pico-8 play session: hold ← + tap ❎

[t = 1 s] hold ← ~1s, tap ❎ ~2×
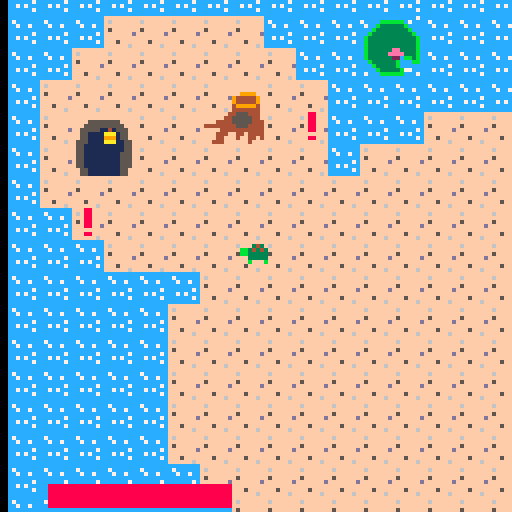
[t = 2 s] hold ← ~2s, tap ❎ ~4×
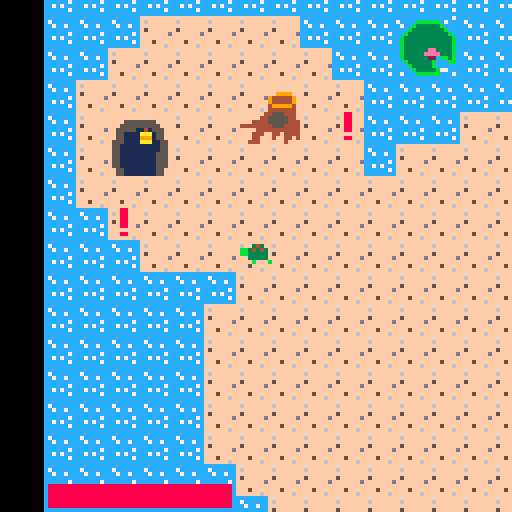
[t = 4 s] hold ← ~4s, tap ❎ ~7×
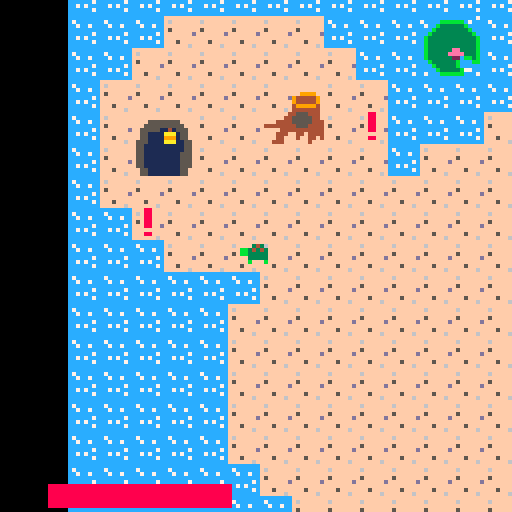
[t = 6 s] hold ← ~6s, tap ❎ ~10×
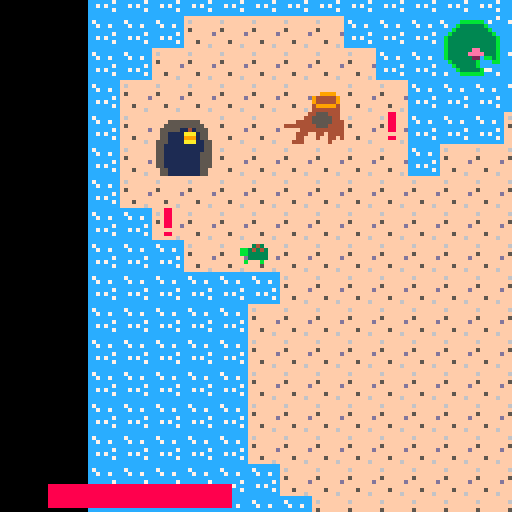
[t = 8 s] hold ← ~8s, tap ❎ ~14×
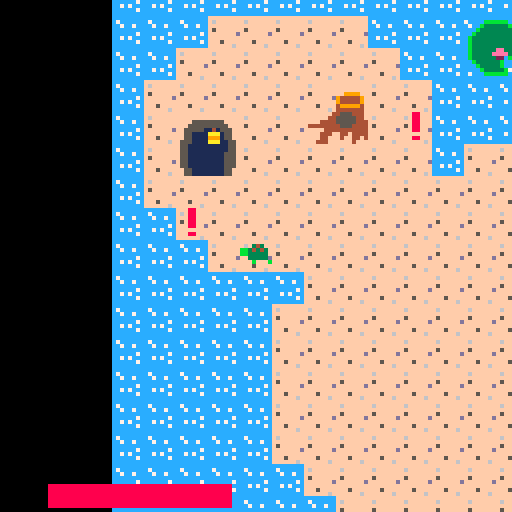

pico-8 cartridge
version 41
__lua__
--init menu
local current_screen = 1
function _init()

    --first state
    show_intro = true
    init_menu()
end

function init_menu()

	_update = update_menu
	_draw = draw_menu
end

--init game
function init_game()
	music(0)
	t= 
 	{
	  x = 64,
	  y = 64,
	  health = 110,
	  sprite = 0,
	  speed = 1,
	  jump = false,
	  targeted = false,
	  slowed=false,
	  boosted=false,
	  buffer=0,
	  dx=0,
	  dy=0
  }
  
 counter=0 
	goons={}
	keys={}
	cages={}
	upgrades = {}	
 dabloons = {}
 signs = {}
	tkey=0
	tdab=0
	
	cloak = false
	cloakdone = false
	cloakactive = false
	cloakcooldown = 0
	cloaktimer = 0
	cvalue=1000
	cunlocked=false

	heal = false
	hvalue = .03
	hunlocked = false
	
	boost = false
	boostdone = false
	boostactive = false
	boostcooldown = 0
	boosttimer = 0
	bvalue = 2
	bunlocked =false
	
	csign(2,7,52,"these are my \n friends old \n homes")
 csign(9,4,52,"if i can free \n them hopefully \n they'll find \n their way back")
	csign(32,25,52,"careful... \n they took all \n my friends \n luckily, they \n can't swim")

	ccage(40, 30, 8)
	ccage(125, 5, 24)
	ccage(15, 55, 40)
	
	cstation(20, 40, 64)
	cstation(90, 10, 64)
	cstation(55, 30, 64)
	
	cdabloon(30,46,56)
	cdabloon(50,20,56)
	cdabloon(60,30,56)
	cdabloon(55,44,56)
	cdabloon(106,14,56)
	cdabloon(55,44,56)
	cdabloon(96,37,56)
	cdabloon(77,44,56)
	
	ckey(52,58,53)
	ckey(117,49,53)
	
	ckey(49,2,53)
	cdabloon(49,1,56)
	cdabloon(49,3,56)
	cdabloon(48,2,56)
	cdabloon(50,2,56)


	

	for i = 1, #cages do
	 local cage = cages[i]
	 local cagex = cage.x
	 local cagey = cage.y
	 for j = 1, 5 do
	  local angle = rnd(360)
	  local distance = 10 + rnd(20)
	  local goonx = cagex + cos(angle) * distance
	  local goony = cagey + sin(angle) * distance
	  cgoon(goonx, goony, 5)  -- assuming goon sprite is 5
	 end
	end
	
	for i = 1, #keys do
	 local key = keys[i]
	 local keyx = key.x
	 local keyy = key.y
	 for j = 1, 3 do
	  local angle = rnd(360)
	  local distance = 10 + rnd(20)
	  local goonx = keyx + cos(angle) * distance
	  local goony = keyy + sin(angle) * distance
	  cgoon(goonx, goony, 5)  -- assuming goon sprite is 5
	 end
 end	
 
 for i = 1, #dabloons do
	 local dabloon = dabloons[i]
	 local dx = dabloon.x
	 local dy = dabloon.y
	 for j = 1, 1 do
	  local angle = rnd(360)
	  local distance = 10 + rnd(20)
	  local goonx = dx + cos(angle) * distance
	  local goony = dy + sin(angle) * distance
	  cgoon(goonx, goony, 5)  -- assuming goon sprite is 5
	 end
 end
 
 csign(20,16,52,"a key! \n how lucky! \n usually these are \n well guarded!")
 ckey(20, 15, 53)  -- key at (400, 90)
	 
	csign(25,9,52,"wow! a whole \n ~dabloon~ \n i can use these \n to upgrade my \n friends powers!")
	cdabloon(25, 10, 56)  -- dabloon at (40, 30)

		
	game_over = false
	_update=update_game
 _draw=draw_game
end

function debug()
		print("",t.x-60,t.y-60)
		print("")
		print("")
		print(t.x)
		print(t.y)
		--print(t.sprite)
		--print(frame)
 	--print(cloak)
 	--print(t.targeted)
 	--print("cloak active: " .. (cloakactive and "yes" or "no"))
  --print("cloak done: " .. (cloakdone and "yes" or "no"))
  --print("cloak cooldown: " .. cloakcooldown)
  print("cloak timer: " .. cloaktimer)
		--print(not cloakdone and not cloakactive)
		--print(cvalue)
		--print(hvalue)
		--print(fget(mget(t.x / 8, t.y / 8), 1))
		--print(mget(t.x / 8, t.y / 8))
		--print(fget(mget(t.x / 8, t.y / 8),1))
  print(t.speed)
  print(boost)
  print(bvalue)
  print("boosttimer:".. boosttimer)
  print("boostactive:".. (boostactive and "yes" or "no"))
  print("boostdone:".. (boostdone and "yes" or "no"))
  print("cloak cooldown: " .. cloakcooldown)
  print("boostcooldown:" .. boostcooldown)
  print("boosted"..(t.boosted and "yes" or "no"))
		print(heal)
end

function bgrd()
				camera(-64+t.x+4,-64+t.y+4)
				map()
end
--updates

--update menu
function update_menu()
   if btn(4) and current_screen == 1 then
    -- switch to the second screen when the 'z' key is pressed on the first screen.
    current_screen = 2
  elseif btn(❎) and current_screen == 2 then
    -- switch to the game screen when the 'x' key is pressed on the second screen.
    init_game()
  end
    
end

--update game
function update_game()
				
				
				counter+=1
    kcheck()
    dcheck()
    if movecheck() then 
     movement() 
    else
    	t.sprite=0 
    end
    
				ccheck()
				if btnp(4) and tdab > 0 then ucheck() end
				

				if not cloakactive then
					for i = 1, #goons do
	  			local goon = goons[i]
	  			ugoon(goon)
	 			end
	 		end
	 		
	 		if boostactive and not t.boosted then
	 			t.speed+=bvalue
	 			t.boosted=true
	 		end
	 		if not boostactive and t.boosted then
	 		 t.speed-=bvalue
	 		 t.boosted=false
	 		end
 			
 			if counter > 30 then counter = 0 end
 			
 			if t.health <-1 then
 				game_over = true
 			end
 			
 			t.buffer-=1
end	

--draw

--draw menu
function draw_menu()
    cls()
    if current_screen == 1 then
    -- first screen: welcome message
    print("welcome to the game!", 26, 50, 4)
    print("press 'z' to continue", 24, 60, 4)
  elseif current_screen == 2 then
    -- second screen: game instructions
    print("collect coins to upgrade", 20, 40, 4)
    print("avoid enemy ai, they hurt!", 18, 50, 4)
    print("collect keys to unlock cages.", 14, 60, 4)
    print("press 'x' to start the game", 16, 70, 4)
  end
    --print("press ❎ to start",30,63)
end

--draw game
function draw_game()
    cls()
    if not game_over then
	    bgrd()
	    printer(keys)
	    printer(goons)
	    printer(cages)
	    printer(dabloons)
	    printer(upgrades)
	    
	    for i = 1, #signs do
	    local sign = signs[i]
		    spr(sign.sprite, sign.x, sign.y)	
	 		 end
	    
	    
	    if not cloakactive and not boostactive and t.slowed then 
		    if (btn(0)) then
						 anime(t,0)
						elseif (btn(1)) then
						 anime(t,16)
						elseif (btn(2)) then
						 anime(t,32)
						elseif (btn(3)) then
						 anime(t,48)
						else
							anime(t,37)
						end
					elseif not t.slowed then
						if (btn(0)) then
						 anime(t,70)
						elseif (btn(1)) then
						 anime(t,86)
						elseif (btn(2)) then
						 anime(t,102)
						elseif (btn(3)) then
						 anime(t,118)
						else
							anime(t,99)
						end
					elseif boostactive then
						anime(t,83)
					else
						anime(t,21)
					end
					
					for i = 1, tkey do
	        spr(35, (t.x-60)+i * 10-10,(t.y-60)+0)
	    end
	    
	    for i = 1, tdab do
	        spr(56, (t.x-60)+i * 10-10,(t.y-52)+0)
	    end
	    
	    
	    --debug()
	    able()
	   else
	   	print("game over", t.x-6, t.y-4, 7)
    	--go back to menu once game is over
     if btn(❎) then
        init_menu()
   	 end	  
	   end	
	   cloaker()
   	healer()
   	booster()
   	message()		
end
-->8
function jump()
    if jumpcounter <= -100 and tjump then
        jumpcounter = 10
        tspeed = tspeed * 4
    end
end

function movecheck()
    return btn(0) or btn(1) or btn(2) or btn(3)
end

function printer(objects)
 for i = 1, #objects do
  local object = objects[i]
		anime(object,object.sprite)
 end
end

function land()
    local topleft = fget(mget(t.x / 8, t.y / 8), 1)  --assuming 1 is the flag for land tiles
    local topright = fget(mget((t.x + 7) / 8, t.y / 8), 1)  -- assuming 1 is the flag for land tiles
    local bottomleft = fget(mget(t.x / 8, (t.y + 7) / 8), 1)  -- assuming 1 is the flag for land tiles
    local bottomright = fget(mget((t.x + 7) / 8, (t.y + 7) / 8), 1)  -- assuming 1 is the flag for land tiles
    return topleft and topright and bottomleft and bottomright
end

function anime (object, sprite)
	if counter < 10 then 
        spr(sprite, object.x, object.y)
    elseif counter < 20 then
        spr(sprite + 1, object.x, object.y)
    elseif counter < 30 then
        spr(sprite + 2, object.x, object.y)
    else
        spr(sprite + 2, object.x, object.y)
 end
end

function sanime (x,y, sprite)
	if counter < 10 then 
        spr(sprite, x, y)
    elseif counter < 20 then
        spr(sprite + 1, x, y)
    elseif counter < 30 then
        spr(sprite + 2, x, y)
    else
        spr(sprite + 2, x, y)
 end
end


	
-->8
function prox(ax,ay,bx,by,c)
 local dx = ax - bx
 local dy = ay - by
 local xclose = false
 local yclose = false
 if abs(dx)<c then 
  xclose = true
 end
 if abs(dy)<c then 
  yclose = true
 end
 return xclose and yclose
end

function movement()
 if (btn(0)) and t.x > 0 then
  t.x = t.x - t.speed
  t.sprite=0
 end
 if (btn(1)) and t.x < (127*8) then
  t.x = t.x + t.speed
  t.sprite=16
 end
 if (btn(2)) and t.y > 0 then
  t.y = t.y - t.speed
  t.sprite=32
 end
 if (btn(3)) and t.y < (63*8) then
  t.y = t.y + t.speed
  t.sprite=48
 end
 if not t.boosted then
	 if land() and not t.slowed then
	 	t.speed*=2/4
	 	t.slowed=true
	 end
	 if not land() and t.slowed then
	 	t.speed*=4/2
	 	t.slowed=false
	 end
	end
end

function able()
 local x = t.x - 58  -- adjust the x-coordinate based on your layout
 local y = t.y - 58  -- adjust the y-coordinate based on your layout
 
 rectfill(x+10, y+119, x+40+10, y+124, 6)  -- background bar
 rectfill(x+10, y+119, x+(t.health*.5), y+124, 8)  -- background bar
	print("",x,y)
	if cunlocked then print("you unlocked the cloak ability! \n press s to activate!") end
 if bunlocked then print("you unlocked the boost ability! \n press x to activate!") end
	if hunlocked then print("you unlocked the passive heal ability! \n press z to dissmiss!") end

 if cloak then
  spr(4,x+1,y+110)
 	if cloakactive then 
 		sanime(x,y+109,61)
 	end
  rectfill(x+10, y+111, x+10+15, y+116, 6)
		if cloakcooldown>0 and not cloakactive then
 	rectfill(x+10, y+111, x+25-((15/(cvalue))*(cloakcooldown)) , y+116, 5)
 	end
 	if cloakactive then
 	rectfill(x+10, y+111, x+10+(cloaktimer)*(15/(100 +(1000/cvalue))), y+116, 3) 
 	end
 	if cloakdone then
 	rectfill(x+10, y+111, x+10+15, y+116, 3)
		end
 end

 if boost then
 	spr(20, x+1, y+102)
 	if boostactive then
 		sanime(x+1,y+102,115)
		end
		rectfill(x+10, y+105, x+10+5, y+108, 6)
		if boostcooldown>0 and not boostactive then
			rectfill(x+10, y+105, x+15-((5/(120-bvalue*bvalue))*(boostcooldown)),y+108,5)
		end
		if boostactive then
			rectfill(x+10, y+105, x+10+(boosttimer)*(5/(bvalue*5)), y+108, 3)
		end
		if boostdone then
			rectfill(x+10, y+105, x+10+5, y+108, 11)
		end
	end
 if heal then
 	spr(36,x+1,y+118)
 	if t.health<100 then
 		sanime(x+1,y+118,112)
 	end
 end
end

-->8
function cgoon(x, y, z, h)
 local goon = 
 	{
	  x = x,
	  y = y,
	  health = h,
	  sx = x,
	  sy = y,
	  state = "idle",
	  speed = (1/2),
	  sprite = z,
	  wandert = 0
  }
 add(goons, goon)
end

function ugoon(goon)
 if prox(goon.x, goon.y, t.x, t.y, 50) and t.slowed then
  goon.state = "attacking"
  goon.wandert=150
 elseif goon.state == "attacking" then
  goon.state = "searching"
 end
 
 if goon.state == "attacking" then attack(goon) end
 if goon.state == "searching" then search(goon) end
 
 if prox(t.x,t.y,goon.x,goon.y,5) then
 	if t.buffer < 0 then
 		t.health-=1
 		t.buffer =1
 	end
 end
end
 
function attack(goon)
	t.targeted = true
	if goon.y > t.y then
  goon.y = goon.y - goon.speed
 else
  goon.y = goon.y + goon.speed
 end

 if goon.x > t.x then
  goon.x = goon.x - goon.speed
 else
  goon.x = goon.x + goon.speed
 end
end

function search(goon)
 if goon.wandert % 30 == 0 then
  goon.sx = rnd(goon.speed * 2) - goon.speed
  goon.sy = rnd(goon.speed * 2) - goon.speed
		goon.wandert -= 1
		t.targeted=false
 else
  goon.x = goon.x + goon.sx
  goon.y = goon.y + goon.sy
  goon.wandert -= 1
 end

 if goon.wandert <= 0 then
  goon.state = "idle"
 end
end




-->8
function ckey (x,y,z)
 local key = 
	 {
	 	x=x*8,
	 	y=y*8,
	 	sprite=z
	 }
	add(keys,key)
end

function kcheck()
	for i=1, #keys do
		local k=keys[i]
		if prox(t.x,t.y,k.x,k.y,8) then
			tkey+=1
			k.x=2000000000000
			k.y=2000000000000
		end
	end
end

-->8
function ccage (x,y,z)
 local cage = 
	 {
	 	x=x*8,
	 	y=y*8,
	 	sprite=z,
	 	locked=true
	 }
	add(cages,cage)
end

function ccheck()
	for i=1, #cages do
		local c=cages[i]
		if prox(t.x,t.y,c.x,c.y,8) and tkey > 0 then
			cunlock(c)
			c.x = 2000000000000
   c.y = 2000000000000
   tkey -= 1
   if c.sprite == 8 then -- assuming 2 is the sprite for the fox
    upgrades[1].sprite = 13
    csign(4,5,52,"thank you! \n i was asleep \n when the goons \n took us \n but i can \n help! i'll \n heal you \n over time!")
   end
   if c.sprite == 24 then -- assuming 1 is the sprite for the bear
    upgrades[2].sprite = 29
    csign(13,2,52,"thank you! \n you were \n always such \n a hero turtley \n i'll help you \n by giving you \n a quick boost!")
   end
   if c.sprite == 40 then -- assuming 1 is the sprite for the bear
    upgrades[3].sprite = 45
    csign(8,4,52,"thank you! \n hmmm... i \n suppose i \n should help. \n i will \n teach you the \n ways of stealth")
   end  
		end
	end
end

function cunlock(c)
	if c.sprite == 8 then
		heal=true
		hunlock = true
	end
	if c.sprite == 24 then
		boost=true
		bunlock = true
	end
	if c.sprite == 40 then
		cloak=true
		cunlock=true
	end
end

-->8
function cstation(x, y, sprite)
 local station = 
	 {
	 	x = x,
	 	y = y,
	  sprite = sprite
	 }
 add(upgrades, station) -- add the station to the upgrades list
end

function ucheck()
 for i = 1, #upgrades do
  local station = upgrades[i]
  if prox(t.x, t.y, station.x, station.y, 10) then
   if station.sprite == 13 then
       tdab-=1
       hvalue = hvalue + 0.5 * (3 - hvalue) 
   end
   if station.sprite == 29 then
       tdab-=1
       bvalue = bvalue + .2 * (5-bvalue)
   end
   if station.sprite == 45 then
       tdab-=1
       cvalue *= .75
  	end
 	end
 end
end

function cloaker()
	if btnp(0,1) and cloak and cloakdone and not cloakactive and cloakcooldown<=0 then
	    cunlocked=false
	    cloakdone = false
	    cloakactive = true
	    cloaktimer = 100 +(1000/cvalue)
	    cloakcooldown = cvalue
	end
	if	cloaktimer <= 0 and cloakactive then
	    cloakactive = false
	else
	    cloaktimer -= 1
	end
	
	if cloakcooldown <= 0 and not cloakactive then
	 cloakdone = true
	elseif cloaktimer <= 0 then
	 cloakcooldown -= 1    
	else
	end
end

function healer()
	if heal and t.health <100 then 
		t.health=t.health + hvalue
	end
	if btnp(4,0) then hunlocked = false end
end

function booster()
				
    if boosttimer < 0 then 
        boosttimer = 0
    end

    if boost and btnp(5) and boostdone and not boostactive and boostcooldown <= 0 then
        bunlocked = false
        boostdone = false
        boostactive = true
        boosttimer = bvalue*5
        boostcooldown = 120-bvalue*bvalue
    end

    if boosttimer <= 0 then
        boostactive = false
    else
        boosttimer -= 1
    end

    if boostcooldown <= 0 then
        boostdone = true
    else
        boostcooldown -= 1
    end
end

-->8
function cdabloon(x, y, z)
    local dabloon = {
        x = x*8,
        y = y*8,
        sprite = z
    }
    add(dabloons, dabloon)
end

function dcheck()
    for i = 1, #dabloons do
        local d = dabloons[i]
        if prox(t.x, t.y, d.x, d.y, 8) then
            tdab += 1
            d.x = 20000000000
            d.y = 20000000000
        end
    end
end
-->8
function csign(x, y, z, message)
    local sign = {
        x = x*8,
        y = y*8,
        sprite = z,
        info=message,
        info2=part
    }
    add(signs, sign)
end

function message()
  for i = 1, #signs do
    local sign = signs[i]
    if prox(t.x,t.y,sign.x,sign.y,5) then
      spr(64, t.x - 4, t.y - 12)
      print(sign.info, t.x + 8, t.y - 20, 2)
    end
  end
end
__gfx__
000000000000000000000000ffffffff09000900000440000004400000044000ddd55555ddd55555ddd55555ffffffffffffffff000000000000000000000000
000343000003430000034300f6ffffff09999900004444000044440000444400d5d50545d5d50505d5d50545f6ffffffffffffff004404400040000000000400
bb343430bb343430bb343430ffffffff09999900000ff000000ff000000ff000ddd54545ddd54505ddd54545ffffffffffffffff004444400444400000044440
bb333330bb333330bb333330f5ffffff04c9c400005555000055550000555500d9d54545d9d54505d9d54545f5ffffffff9999ff004c4c40044c40000004c440
003333300033333000333330fffffffd04494400005555000055550000555500054545450545450505054545fffffffd9444449f004444400444400000044440
00b000b00b000b00000b000bffffffff07757700005aa500000aa500005aa000054595450545455505554545ffffffff9444449f004999400444495005944440
000000000000000000000000fff5ffff07777700000440000004400000044000054555450545459505954545fff5ffff4999994f004559400444499009944440
000000000000000000000000ffffff6f00000000000d4000000440000004d000055555550555555505555555ffffff6f4444444f004444400444400000044440
000000000000000000000000cccccccc00000000000000000000000000000000ddd55555ddd55555ddd55555fffffff44555444f000000000000000000000000
003430000034300000343000c7cccccc00000000000000000000000000000000d5d50505d5d50505d5d50505ffffff445555544f000000000000000000000000
034343bb034343bb034343bbcc7cc7cc00000000000000000000000000000000ddd50505ddd50505ddd50505ffff444455555444000000000000000000000000
033333bb033333bb033333bbcccccccc00cbc000044444400000000000000000d9d50505d9d5b505d9d5b505f444444445554444000cbc00000bbc00000cbb00
033333000333330003333300cccccc7c00bbb00004ffff4004444440044444400505b5050505c5050505c505fffff4444444444400baaab000bbba00000abbb0
0b000b0000b000b0b000b000cc7c7ccc0baaab0004f55f4004ffff4004ffff4005b5a5b505b5a5b505b5a5b5ffff444ff44f444400baaab000bb0b00000b0bb0
000000000000000000000000cccccc7c0baaab000444444004f55f4004f55f4005b5a5b505b5a5b505b5a5b5ffff44fff4ff44f4000000000000000000000000
000000000000000000000000cccccccc0000000000b003000444444004444440055555550555555505555555fff444ffffff4fff000000000000000000000000
000bb000000bb000000bb0000000000004404400000000000000000000000000ddd55555ddd55555ddd55555ffffffffffffffff000000000000000000000000
000bb0000b0bb0b0000bb0000000000004444400000000000000000000000000d5d50505d5d50505d5d50505ffffffffffffffff009090000009090009090000
0b3333b000333300003333000aaa000004c4c400004334000043340000433400ddd50505ddd59595ddd59505ffff55555555ffff009990000009990009990000
00334300003343000b3343b00a0aaaaa04444400043443400434434004344340d9d59505d9d59595d9d59505fff5555555555fff00c9c0000009c90009c90000
003433000b3433b0003433000aaa0a0a04999400037bb430034bb430034bb730050595050505959505959505ff555551141555ff004540000009450005490000
0b3333b00033330000333300000000000455940003bbb330033bb330033bbb30050555050505955505559505ff551111aaa155ff007770000007770007770000
00000000000000000b0000b0000000000455940000b00b0000b00b0000b00b00050575050505757505757505ff551111999155ff000000000000000000000000
0000000000000000000000000000000004444400000000000000000000000000055555550555555505555555f5551111aaa1155f000000000000000000000000
0000000000000000000000000000000000088000000000000000000000000000006aaa000006a000006aaa00f55111111111155f000000000000000000000000
00000000000000000b0000b00000000000088000000000000000000000000000069999a00066a900069999a0f55111111111155f000000505577000005005770
0b3333b000333300003333000008800000088000099a00000a9900000aaa0000699aa99a009aa900699aa99af55111111111555f000000575500000000000000
003343000b3343b0003343000088880000088000090aaaaa0909aaaa0a09aaaaa99aaa9a009aa900a9aaa99af55111111111555f000000775000000500000000
00343300003433000b3433b000888800000880000aaa0909099a09090a990909a99aaa9a009aa900a9aaa99af55111111111555f770000075000000500000000
0b3333b000333300003333000008800000000000000000000000000000000000a99aa996009aa900a99aa996f55111111111555f770000000000005500000005
000bb0000b0bb0b0000bb00000000000000880000000000000000000000000000a999960009a66000a999960ff551111111155ff075005000000777507755055
000bb000000bb000000bb000000000000000000000000000000000000000000000aaa600000a600000aaa600ff551111111155ff007557000000775007775550
00000000000000000000000000000000000000000000000000000000000000000000000000000000000000000000000000000000000000000000000000000000
00000000000000000000000000000000000000000000000000034300000000000000000000000000000000000000000000000000000000000000000000000000
000000000000000000000000000000000000000000000000bb343430000343000003430000000000000000000000000000000000000000000000000000000000
000000000000000000000000000000000000000000000000bb333330bb343430bb34343000000000000000000000000000000000000000000000000000000000
00000000000000000000000000000000000000000000000000000000000000000000000000000000000000000000000000000000000000000000000000000000
00000000000000000000000000000000000000000000000000000000000000000000000000000000000000000000000000000000000000000000000000000000
00000000000000000000000000000000000000000000000000000000000000000000000000000000000000000000000000000000000000000000000000000000
00000000000000000000000000000000000000000000000000000000000000000000000000000000000000000000000000000000000000000000000000000000
cccccccccccccc7c0000000000000000000000000000000000000000000000000000000000000000000000000000000000000000000000000000000000000000
7ccccbbbbbbc7ccc0000000000000000004334000000000000343000000000000000000000000000000000000000000000000000000000000000000000000000
c7ccb333333bcccc00000000004334000434434000433400034343bb00343000003430bb00000000000000000000000000000000000000000000000000000000
cccb33333333bccc00000000043443400343343004344340033333bb034343bb034343bb00000000000000000000000000000000000000000000000000000000
ccb3333333333bcc0000000003455430034334300343343000000000000000000000000000000000000000000000000000000000000000000000000000000000
cb333333333333bc0000000003355330043443400333333000000000000000000000000000000000000000000000000000000000000000000000000000000000
cb333333333333bc0000000000333300004334000033330000000000000000000000000000000000000000000000000000000000000000000000000000000000
cb333333333333bc0000000000000000000000000000000000000000000000000000000000000000000000000000000000000000000000000000000000000000
cb333333ee3333bc00000000000000000000000000000000000bb000000bb000000bb00000000000000000000000000000000000000000000000000000000000
cb33333eeee333bc00000000000000000000000000000000000bb000000bb000000bb00000000000000000000000000000000000000000000000000000000000
cb33333322cbb3bc0000000000000000000000000000000000033000003333000003300000000000000000000000000000000000000000000000000000000000
ccb333333bcccbbc0000000000000000000000000000000000334300003343000033430000000000000000000000000000000000000000000000000000000000
cccb33333bcccccc0000000000033000000330000000000000343300003433000034330000000000000000000000000000000000000000000000000000000000
ccccb33333b77ccc00000000003bb300003333000033330000333300000330000003300000000000000000000000000000000000000000000000000000000000
c7cccbbbbbbccc7c0000000000000000000000000000000000000000000000000000000000000000000000000000000000000000000000000000000000000000
cccccccccccccccc0000000000000000000000000000000000000000000000000000000000000000000000000000000000000000000000000000000000000000
0000000000000b00bbb0000000000000000000000000000000000000000000000000000000000000000000000000000000000000000000000000000000000000
00000b00000000000b0000000aaaaa00099999000888880000000000000000000000000000000000000000000000000000000000000000000000000000000000
0000bbb00b00000000000000a00000a0900000908000008000333300000330000003300000000000000000000000000000000000000000000000000000000000
00000b00bbb0000000000b00a00000a0900000908000008000334300003343000033430000000000000000000000000000000000000000000000000000000000
000000000b0000000000bbb0a00000a0900000908000008000343300003433000034330000000000000000000000000000000000000000000000000000000000
0b0000000000000000000b00a00000a0900000908000008000033000003333000003300000000000000000000000000000000000000000000000000000000000
bbb0000000000b0000000000a00000a09000009080000080000bb000000bb000000bb00000000000000000000000000000000000000000000000000000000000
0b0000000000bbb00b0000000aaaaa000999990008888800000bb000000bb000000bb00000000000000000000000000000000000000000000000000000000000
31313131313131313131313131313131313131313131313131313131313131313030303030303030303030303030303030303030303030303030303030303030
31313131313131313131303030303030303030303030303030303030303030303131313131313131313131313131313131313131313131313131313131313131
31313131313131313131313131313131313131313131313131313131313131313030303030303030303030303030303030303030303031313131313131313131
31313131313131313131303030303030303030303030303030303030303030303131313131313131313131313131313131313131313131313131313131313131
31313131313131313131313131313131313131313131313131313131313131313030303030303030303030303030303030303030313131313131313131313131
31313131313131313131313030303030303030303030303030303030303030303031313131313131313131313131313131313131313131313131313131313131
31313131313131313131313131313131313131313131313131313131313131313030303030303030303030303030303030303030313131313131313131313131
31313131313131313131313130303030303030303030303030303030303030303030313131303030303131313131313131313131313131313131313131313131
31313131313131313131313131313131313131313131313131313131313131313030303030303030303030303030303030303030313131313131313131313131
31313131313131313131313030303030303030303030303030303030303030303030303130303030303031313131313131313131313131313131313131313131
31313131313131313131313131313131313131313131313131313131313131313130303030303030303030303030303030303030313131313131313131313131
31313131313131313131313030303030303030303030303031313030303030303030303030303030303030313131313131313131313131313131313131313131
31313131313131313131313131313131313131313131313131313131313131313130303030303030303030303030303030303030303131313131313131313131
31313131313131313131313030303030303030303030303031313131303030303030303030303030303030303131313131313131313131313131313131313131
31313131313131313131313131313131313131313131313131313131313131313131303030303030303030303030303030303030303031313131313131313131
31313131313131313131303030303030303030303030303131313131313130303030303030303030303030303131313131313131313131313131313131313131
31313131313131313131313131313131313131313131313131313131313131313131303030303030303030303030303030303030303030313131313131313131
31313131313131313131303030303030303030303030303131313131313131303030303030303030303030303031313131313131313131313131313131313131
31313131313131313131313131313131313131313131313131313131313131313130303030303030303030303030303030303030303030313131313131313131
31313131313131313131303030303030303030303030313131313131313131303030303030303030303030303031313131303030303030303031313131313131
31313131313131313131313131313131313131313131313131313131313131313030303030303030303030303030303131313030303030303131313131313131
31313131313131313131303030303030303030303031313131313131313131303030303030303030303030303031303030303030303030303030303031313131
31313131313131313131313131313131313131313131313131313131313131303030303030303130303030303031313131313130303030303031313131313131
31313131313131313130303030303030303030303031313131313131313131313030303030303030303030303030303030303030303030303030303030313131
31313131313131313131313131313131313131313131313131313131313030303030303030313131313131313131313131313131303030303030313131313131
31313131313131313130303030303030303030303131313131313131313131313030303030303030303030303030303030303030303030303030303030303031
31313131313131313131313131313131313131313131313131313131303030303030303031313131313131313131313131313131313030303030303131313131
31313131313131313130303030303030303030313131313131313131313131313030303030303030303030303030303030303030303030303030303030303030
31313131313131313131313131313131313131313131313131313130303030303030313131313131313131313131313131313131313130303030303031313131
31313131313131313030303030303030303030313131313131313131313131313030303030303030303030303030303030303030303030303030303030303030
31313131313131313131313131313131313131313131313131303030303030303031313131313131313131313131313131313131313131303030303030313131
31313131313131313030303030303030303031313131313131313131313131313030303030303030303030303030303030303030303030303030303030303030
31313131313131313131303030313131313030303131313130303030303030303131313131313131313131313131313131313131313131303030303030303131
31313131313131313030303030303030303031313131313131313131313131313030303030303030303030303030303030303030303030303030303030303030
31313131313131313131303030313131303030303031313030303030303030313131313131313131313131313131313131313131313131313030303030303031
31313131313131303030303030303030303131313131313131313131313131313030303030303030303030303030303030303030303030303030303030303030
31313131313131313130303030303131303030303031303030303030303131313131313131313131313131313131313131303030303031313130303030303031
31313131313131303030303030303030313131313131313131313131313131313030303030303030303030303030303030303030303030303030303030303030
31313131313131313130303030303030303030303030303030303030313131313131313131313131313131313131313130303030303030313131303030303030
31313131313131303030303030303030313131313131313131313131313131313030303030303030303030303030303030303030303030303030303030303030
31313131313131313030303030303030303030303030303030303031313131313131313131313131313131313131313030303030303030303131313030303030
30313131313131303030303030303031313131313131313131313131313131313030303030303030303030303030303030303030303030303030303030303030
31313131313130303030303030303030303030303030303030303131313131313131313131313131313131313131303030303030303030303031313130303030
30303131313130303030303030303031313131313131313131313131313131313030303030303030303030303030303030303030303030303030303030303030
31313131313030303030303030303030303030303030303031313131313131313131313131313131313131313131303030303030303030303031313131303030
30303031313130303030303030303131313131313131313131313131313131313030303030303030303030303030303030303030303030303030303030303030
31313131303030303030303030303030303030303030303030313131313131313131313131313131313131313130303030303030303030303030313131313030
30303030303030303030303030313131313131313131313131313131313131313130303030303030303030303030303030303030303030303030303030303031
31313130303030303030303030303030303030303030303030303131313131313131313131313131313131313130303030303030303030303030313130303030
30303030303030303030303030313131313131313131313131313131313131313130303030303030303030303030303030303030303030303030303030313131
31313130303030303030303030303030303030303030303030303131313131313131313131313131313131313130303030303030303030303030303030303030
30303030303030303030303031313131313131313131313131313131313131313130303030303030303030303031303030303030303030303030303031313131
31313130303030303030303030303030303030303030303030303131313131313131313131313131313131313130303030303030303030303030303030303030
30303030303030303030303031313131313131313131313131313131313131313130303030303030303030303031313131303030303030303031313131313131
31313130303030303030303030303030303030303030303030303131313131313131313131313131313131313130303030303030303030303030303030303030
30303030303030303030303030313131313131313131313131313131313131313131303030303030303030303131313131313131313131313131313131313131
31313130303030303030303030303030303030303030303030303131313131313131313131313131313131313130303030303030303030303030303030303030
30303030303030303030303030303131313131313131313131313131313131313131303030303030303030303131313131313131313131313131313131313131
31313130303030303030303030303030303030303030303030303131313131313131313131313131313131313130303030303030303030303030303030303030
30303030303030303030303030303131313131313131313131313131313131313131313030303030303030313131313131313131313131313131313131313131
31313131303030303030303030303030303030303030303030313131313131313131313131313131313131313131303030303030303030303030303030303030
30303030303030303030303030303131313131313131313131313131313131313131313130303030303031313131313131313131313131313131313131313131
31313131313030303030303030303030303030303030303031313131313131313131313131313131313131313131303030303030303030303030303030303030
30303030303030303030303030303131313131313131313131313131313131313131313131303030303131313131313131313131313131313131313131313131
__gff__
0000000200000000000000020200000000000000000000000000000202000000000000000000000000000002020000000000000000000000000000020200000000000000000000000000000000000000000000000000000000000000000000000000000000000000000000000000000000000000000000000000000000000000
0000000000000000000000000000000000000000000000000000000000000000000000000000000000000000000000000000000000000000000000000000000000000000000000000000000000000000000000000000000000000000000000000000000000000000000000000000000000000000000000000000000000000000
__map__
1313131313131313131313131313131313131313131313131313131313131313131313131313131313131313130303030303030303031313131313131313131313131313131313131313131313131313131313131313131313131313131313131313131313131313131313131313131313130303030303030303030303030303
1313130303030303131313505113131313131313131313131313131313131313131313131313131313131313030303030303030303030313131313131313131313131313131313131313131313131313131313131313131313131313131313131313131313131313131313131313131313130303030303030303030303030303
1313030303030303031313606113131313131313131313131313131313131313131313131313131313131313030303030303030303030313131313131313131313131313131313131313131313131313131313131313131313131313131313131313131313131313131313131313131313130303030303030303030303030303
1303030303030b0c030313131313131313131313131313131313131313131313131313131313131313131313030303030303030303030313131313131313131313131313131313131313131313131313131313131313131313131313131313131313131313131313131313131313131313130303030303030303030303030303
13032b2c03031b1c030313131303030303030303030313131313131313131313131313131313131313131313030303030303030303030313131313131313131313131313131313131313131313131313131313131313131313131313131313131313131313131313131313131313131313130303030303030303030303030303
13033b3c03030303030313030303030303030303030303031313131313131313131313131313131313131313130303030303030303031313131313131313131313131313131313131313131313131313131313131313131313131313131313131313131313131313131313131313131313030303030303030303030303030303
1303030303030303030303030303030303030303030303030303131313131313131313131313131313131313131313030303030313131313131313131313131313131313131313131313131313131313131313131313131313131313131313131313131313131313131313131313131303030303030303030303030303030303
1313030303030303030303030303030303030303030303030303031313131313131313131313131313131313131313030303030313131313131313131313131313131313131313131313131313131313131313131313131313131313131313131313131313131313131313131313130303030303030303030303030303030303
1313130303030303030303030303030303030303030303030303030313131313131313131313131313131313130303030303030303031313131313131313131313131313131313131313131313131313131313131313131313131313131313131313131313131313131313131303030303030303030303030303030303030303
1313131313130303030303030303030303030303030303030303030303131313131313131313131313131313030303030303030303030313131313131313131313131313131313131313131313131313131313131313131313131313131313131313131313131313131313130303030303030303030303030303030303030303
1313131313030303030303030303030303030303030303030303030303031313131313131313131313131313030303030303030303030313131313131313131313131313131313131313131313131313131313131313131313131313131313131313131313131313131303030303030303030303030313130303030303030313
1313131313030303030303030303030303030303030303030303030303031313131313131313131313131313030303030303030303030313131313131313131313131313131313131313131313131313131313131313131313131313131313131313131313131313130303030303030303030303131313131313131313131313
1313131313030303030303030303030303030303030303030303030303031313131313131313131313131313130303030303030303031313131313131313131313131313131313131313131313131313131313131313131313131313131313131313131313131313030303030303030303030313131313131313131313131313
1313131313030303030303030303030303030303030303030303030303031313131313131313131313131313131313030303030313131313131313131313131313131313131313131313131313131313131313131313131313131313131313131313131313130303030303030303030303131313131313131313131313131313
1313131313030303030303030303030303030303030303030303030303031313131313131313131313131313131313130303031313131313131313131313131313131313131313131313131313131313131313131313131313131313131313131313131313030303030303030303030313131313131313131313131313131313
1313131313130303030303030303030303030303030303030303030303131313131313131313131313131313131313130303031313131313131313131313131313131313131313131313131313131313131313131313131313131313131313131313130303030303030303030303131313131313131313131313131313131313
1313131313131303030303030303030303030303030303030303030313131313131313131313131313131313131313130303031313131313131313131313131313131313131313131313131313131313131313131313131313131313131313131313030303030303030303030313131313131313131313131313131313131313
1313131313131313030303030303030303030303030303030303030303131313131313131313131313131313131313130303031313131313131313131313131313131313131313131313131313131313131313131313131313131313131313130303030303030303030303131313131313131313131313131313131313131313
1313131313131313130303030303030303030303030303030303030303031313131313131313131313131313131313130303031313131313131313131313131313131313131313131313131313131313131313131313131313131313131313030303030303030303030313131313131313131313131313131313131313131313
1313131313131313131313030303030303030303030303030303030303030313131313131313131313131313131313130303031313131313131313131313131313131313131313131313131313131313131313131313131313131313131303030303030303030303131313131313131313131313131313131313131313131313
1313131313131313131313131303030303030303030313130303030303030303131313131313131313131313131313130303031313131313131313131313131313131313131313131313131313131313130303030303030313131313030303030303030303030313131313131313131313131313131313131313131313131313
1313131313131313131313131313131313131313131313131303030303030303131313131313131313131313131313130303031313131313131313131313131313131313131313131313131313130303030303030303030303030303030303030303030303131313131313131313131313131313131313131313131313131313
1313131313131313131313131313131313131313131313131313030303030303031313131313131313131313131313130303031313131313131313131313131313131313131313131313131313030303030303030303030303030303030303030303030313131313131313131313131313131313131313131313131313131313
1313131313131313131313131313131313131313131313131313130303030303030313131313131313131313131313130303031313131313131313131313131313131313131313131313130303030303030303030303030303030303030303030303131313131313131313131313131313131313131313131313131313131313
1313131313131313131313131313131313131313131313131313131303030303030303131313131313131313131313130303031313131313131313131313131313131313131313131313030303030303030303030303030303030303030303030313131313131313131313131313131313131313131313131313131313131313
1313131313131313131313131313131313131313131313131313131313030303030303031313130303030303031313130303031313131313131313131313131313131313131313131313030303030303030303030303030303030303030303131313131313131313131313131313131313131313131313131313131313131313
1313131313131313131313131313131313131313131313131313131313130303030303030303030303030303030303130303031313131313131313131313130303030303030303030303030303030303030303030303030303030303030303031313131313131313131313131313131313131313131313131313131313131313
1313131313131313131313131313131313131313131313131313131313131303030303030303030303030303030303030303030303030303030303030303030303030303030303030303030303030303030303030303030303030303030303031313131313131313131313131313131313131313131313131313131313131313
1313131313131313131313131313131313131313131313131313131313131313030303030303030303030303030303030303030303030303030303030303030303030303030303030303030303030303030303030303030303030303030303031313131313131313131313131313131313131313131313131313131313131313
1313131313131313131313131313131313131313131313131313131313131313130303030303030303030303030303030303030303030303030303030303030303030303030303030303030303030303030303030303030303030303030303031313131313131313131313131313131313131313131313131313131313131313
1313131313131313131313131313131313131313131313131313131313131313130303030303030303030303030303030303030303030303030303030303030303030303030303030303030303030303030303030303030303030303030303031313131313131313131313131313131313131313131313131313131313131313
1313131313131313131313131313131313131313131313131313131313131313130303030303030303030303030303030303030303030303030303030303030303030303030303030303030303030303030303030303030303030303030303031313131313131313131313131313131313131313131313131313131313131313
